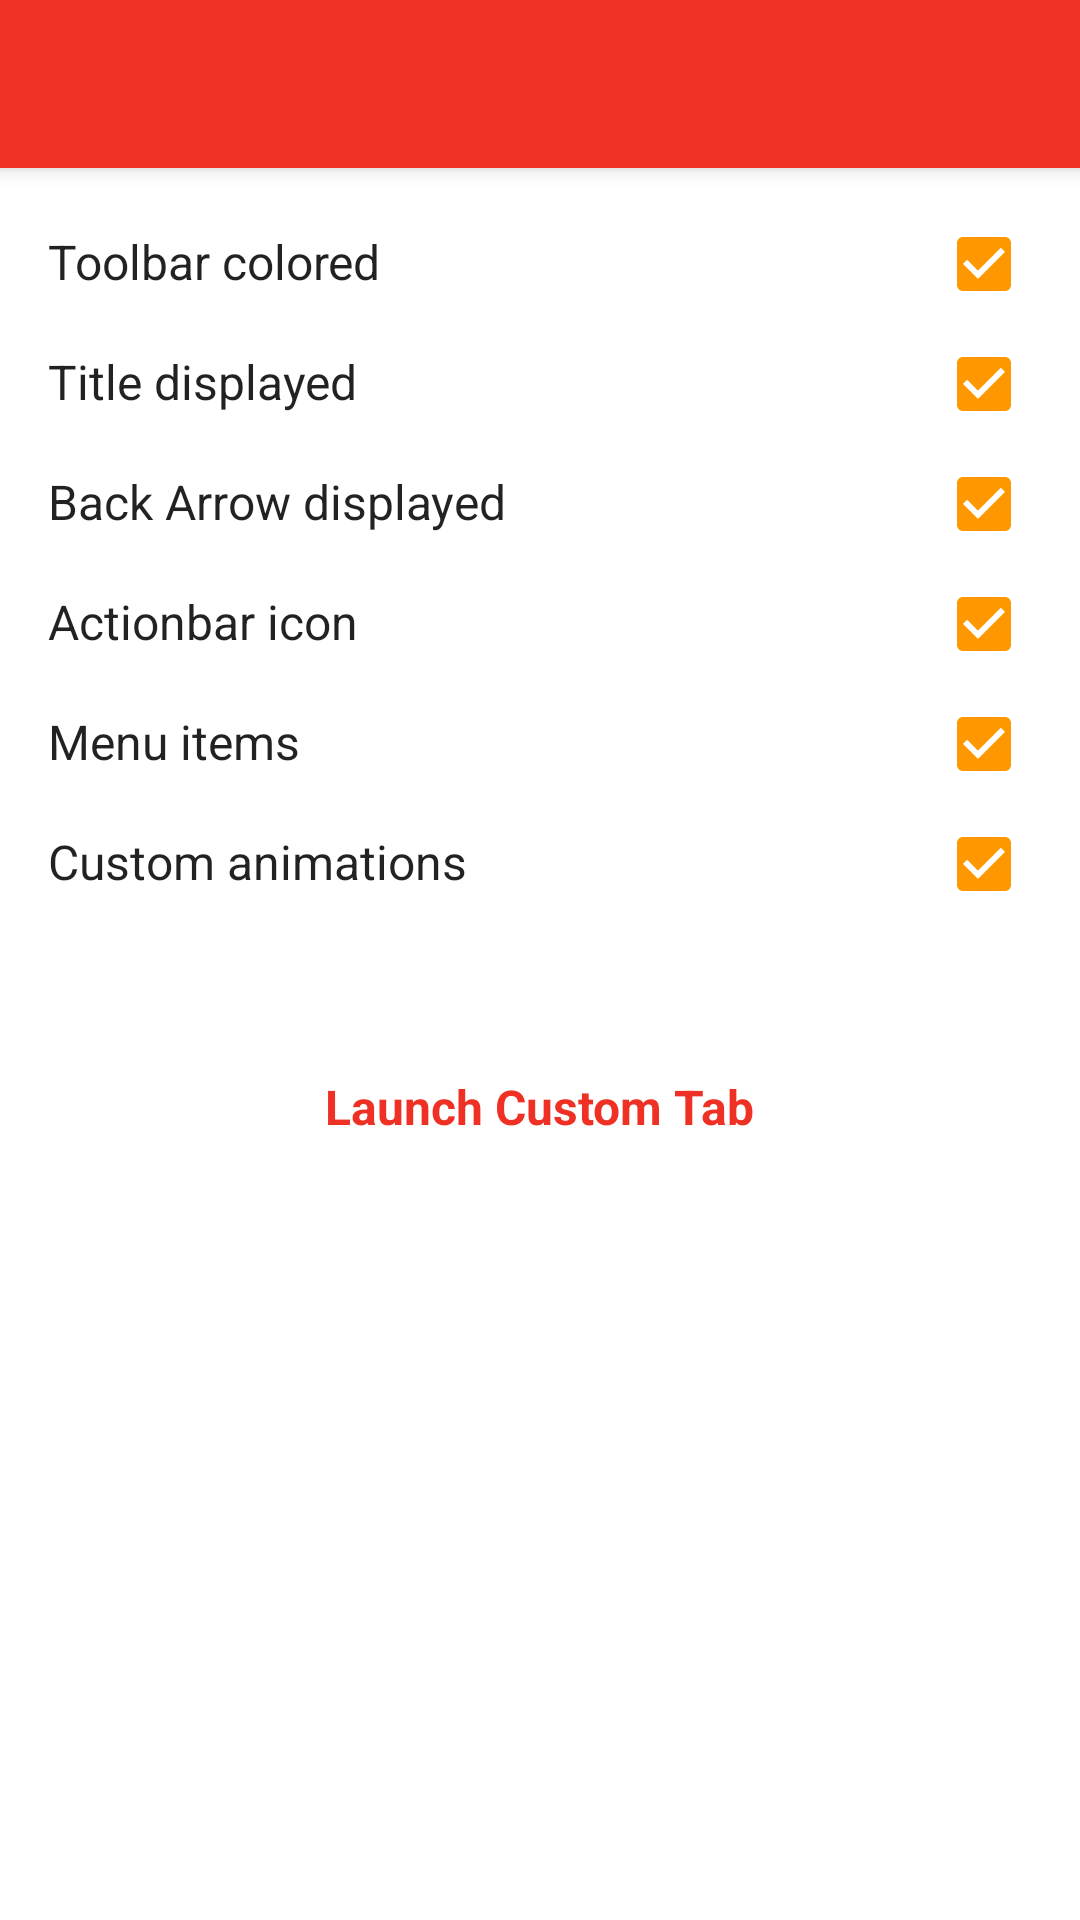

Write the Android layout XML for this screen, with the resource values it uses.
<!-- AndroidManifest.xml: activity theme AppTheme.NoActionBar -->
<!-- res/layout/activity_main.xml -->
<?xml version="1.0" encoding="utf-8"?>
<android.support.design.widget.CoordinatorLayout
    xmlns:android="http://schemas.android.com/apk/res/android"
    xmlns:app="http://schemas.android.com/apk/res-auto"
    android:id="@+id/layout_main"
    android:layout_width="match_parent"
    android:layout_height="match_parent"
    android:background="@color/white">

    <android.support.v4.widget.NestedScrollView
        android:layout_width="match_parent"
        android:layout_height="match_parent"
        app:layout_behavior="@string/appbar_scrolling_view_behavior">

        <RelativeLayout
            android:layout_width="match_parent"
            android:layout_height="wrap_content"
            android:padding="16dp">

            <TextView
                style="@style/TextOptionsListStyle"
                android:id="@+id/text_color_toolbar"
                android:layout_alignBaseline="@+id/check_color_toolbar"
                android:layout_toLeftOf="@+id/check_color_toolbar"
                android:text="@string/text_toolbar_colored"/>

            <CheckBox
                style="@style/CheckBoxStyle"
                android:id="@+id/check_color_toolbar"/>

            <TextView
                style="@style/TextOptionsListStyle"
                android:id="@+id/text_show_title"
                android:layout_alignBaseline="@+id/check_show_title"
                android:layout_below="@id/text_color_toolbar"
                android:layout_toLeftOf="@+id/check_show_title"
                android:text="@string/text_title_displayed"/>

            <CheckBox
                style="@style/CheckBoxStyle"
                android:id="@+id/check_show_title"
                android:layout_below="@id/check_color_toolbar"/>

            <TextView
                style="@style/TextOptionsListStyle"
                android:id="@+id/text_close_icon"
                android:layout_alignBaseline="@+id/check_close_icon"
                android:layout_below="@id/text_color_toolbar"
                android:layout_toLeftOf="@+id/check_show_title"
                android:text="@string/text_back_arrow_displayed"/>

            <CheckBox
                style="@style/CheckBoxStyle"
                android:id="@+id/check_close_icon"
                android:layout_below="@id/check_show_title"/>

            <TextView
                style="@style/TextOptionsListStyle"
                android:id="@+id/text_action_bar_icon"
                android:layout_alignBaseline="@+id/check_action_bar_icon"
                android:layout_below="@id/text_close_icon"
                android:layout_toLeftOf="@+id/check_close_icon"
                android:text="@string/text_actionbar_icon_displayed"/>

            <CheckBox
                style="@style/CheckBoxStyle"
                android:id="@+id/check_action_bar_icon"
                android:layout_below="@id/check_close_icon"/>

            <TextView
                style="@style/TextOptionsListStyle"
                android:id="@+id/text_menu_items"
                android:layout_alignBaseline="@+id/check_menu_items"
                android:layout_below="@id/text_action_bar_icon"
                android:layout_toLeftOf="@+id/check_menu_items"
                android:text="@string/text_menu_items_displayed"/>

            <CheckBox
                style="@style/CheckBoxStyle"
                android:id="@+id/check_menu_items"
                android:layout_below="@id/check_action_bar_icon"/>

            <TextView
                style="@style/TextOptionsListStyle"
                android:id="@+id/text_custom_animations"
                android:layout_alignBaseline="@+id/check_custom_animations"
                android:layout_below="@id/text_menu_items"
                android:layout_toLeftOf="@+id/check_custom_animations"
                android:text="@string/text_custom_animations"/>

            <CheckBox
                style="@style/CheckBoxStyle"
                android:id="@+id/check_custom_animations"
                android:layout_below="@id/check_menu_items"
                android:checked="true"/>

            <TextView
                style="@style/TitleTextStyle"
                android:id="@+id/text_launch_site"
                android:layout_below="@+id/check_custom_animations"
                android:layout_centerHorizontal="true"
                android:layout_alignParentBottom="true"
                android:layout_marginTop="30dp"
                android:background="@drawable/touchable_background_white"
                android:padding="16dp"
                android:text="@string/text_launch_custom_tab"/>

        </RelativeLayout>

    </android.support.v4.widget.NestedScrollView>

    <android.support.design.widget.AppBarLayout
        android:layout_width="match_parent"
        android:layout_height="wrap_content"
        android:fitsSystemWindows="true">

        <android.support.v7.widget.Toolbar
            android:id="@+id/toolbar"
            android:layout_width="match_parent"
            android:layout_height="?attr/actionBarSize"
            app:layout_scrollFlags="scroll|enterAlways"
            android:background="@color/primary"
            android:theme="@style/AppTheme.ActionBar"/>

    </android.support.design.widget.AppBarLayout>

</android.support.design.widget.CoordinatorLayout>
<!-- resources referenced by this layout -->
<resources>
  <color name="primary">#ee3124</color>
  <color name="white">#FFFFFF</color>
  <string name="text_actionbar_icon_displayed">Actionbar icon</string>
  <string name="text_back_arrow_displayed">Back Arrow displayed</string>
  <string name="text_custom_animations">Custom animations</string>
  <string name="text_launch_custom_tab">Launch Custom Tab</string>
  <string name="text_menu_items_displayed">Menu items</string>
  <string name="text_title_displayed">Title displayed</string>
  <string name="text_toolbar_colored">Toolbar colored</string>
  <style name="AppTheme.ActionBar" parent="AppTheme">
          <item name="android:textColorPrimary">@color/white</item>
      </style>
  <style name="CheckBoxStyle">
          <item name="android:layout_width">wrap_content</item>
          <item name="android:layout_height">wrap_content</item>
          <item name="android:layout_alignParentRight">true</item>
          <item name="android:layout_marginBottom">8dp</item>
          <item name="android:checked">true</item>
      </style>
  <style name="TextOptionsListStyle">
          <item name="android:layout_width">wrap_content</item>
          <item name="android:layout_height">wrap_content</item>
          <item name="android:layout_alignParentLeft">true</item>
          <item name="android:checked">true</item>
          <item name="android:textColor">@color/black_87pc</item>
          <item name="android:textSize">@dimen/text_body</item>
      </style>
  <style name="TitleTextStyle">
          <item name="android:layout_width">wrap_content</item>
          <item name="android:layout_height">wrap_content</item>
          <item name="android:textColor">@color/primary</item>
          <item name="android:textSize">@dimen/text_body</item>
          <item name="android:textStyle">bold</item>
      </style>
  <style name="AppTheme.NoActionBar" parent="AppTheme">
          <item name="windowNoTitle">true</item>
          <item name="windowActionBar">false</item>
      </style>
  <style name="AppTheme" parent="Theme.AppCompat">
          <item name="colorPrimary">@color/primary</item>
          <item name="colorPrimaryDark">@color/primary_dark</item>
          <item name="colorAccent">@color/accent</item>
          <item name="colorControlNormal">@color/accent</item>
          <item name="android:textColorPrimary">@color/black_87pc</item>
          <item name="android:textColor">@color/white</item>
      </style>
  <color name="black_87pc">#DD000000</color>
  <dimen name="text_body">16sp</dimen>
  <color name="primary_dark">#D52222</color>
  <color name="accent">#FF9800</color>
</resources>
